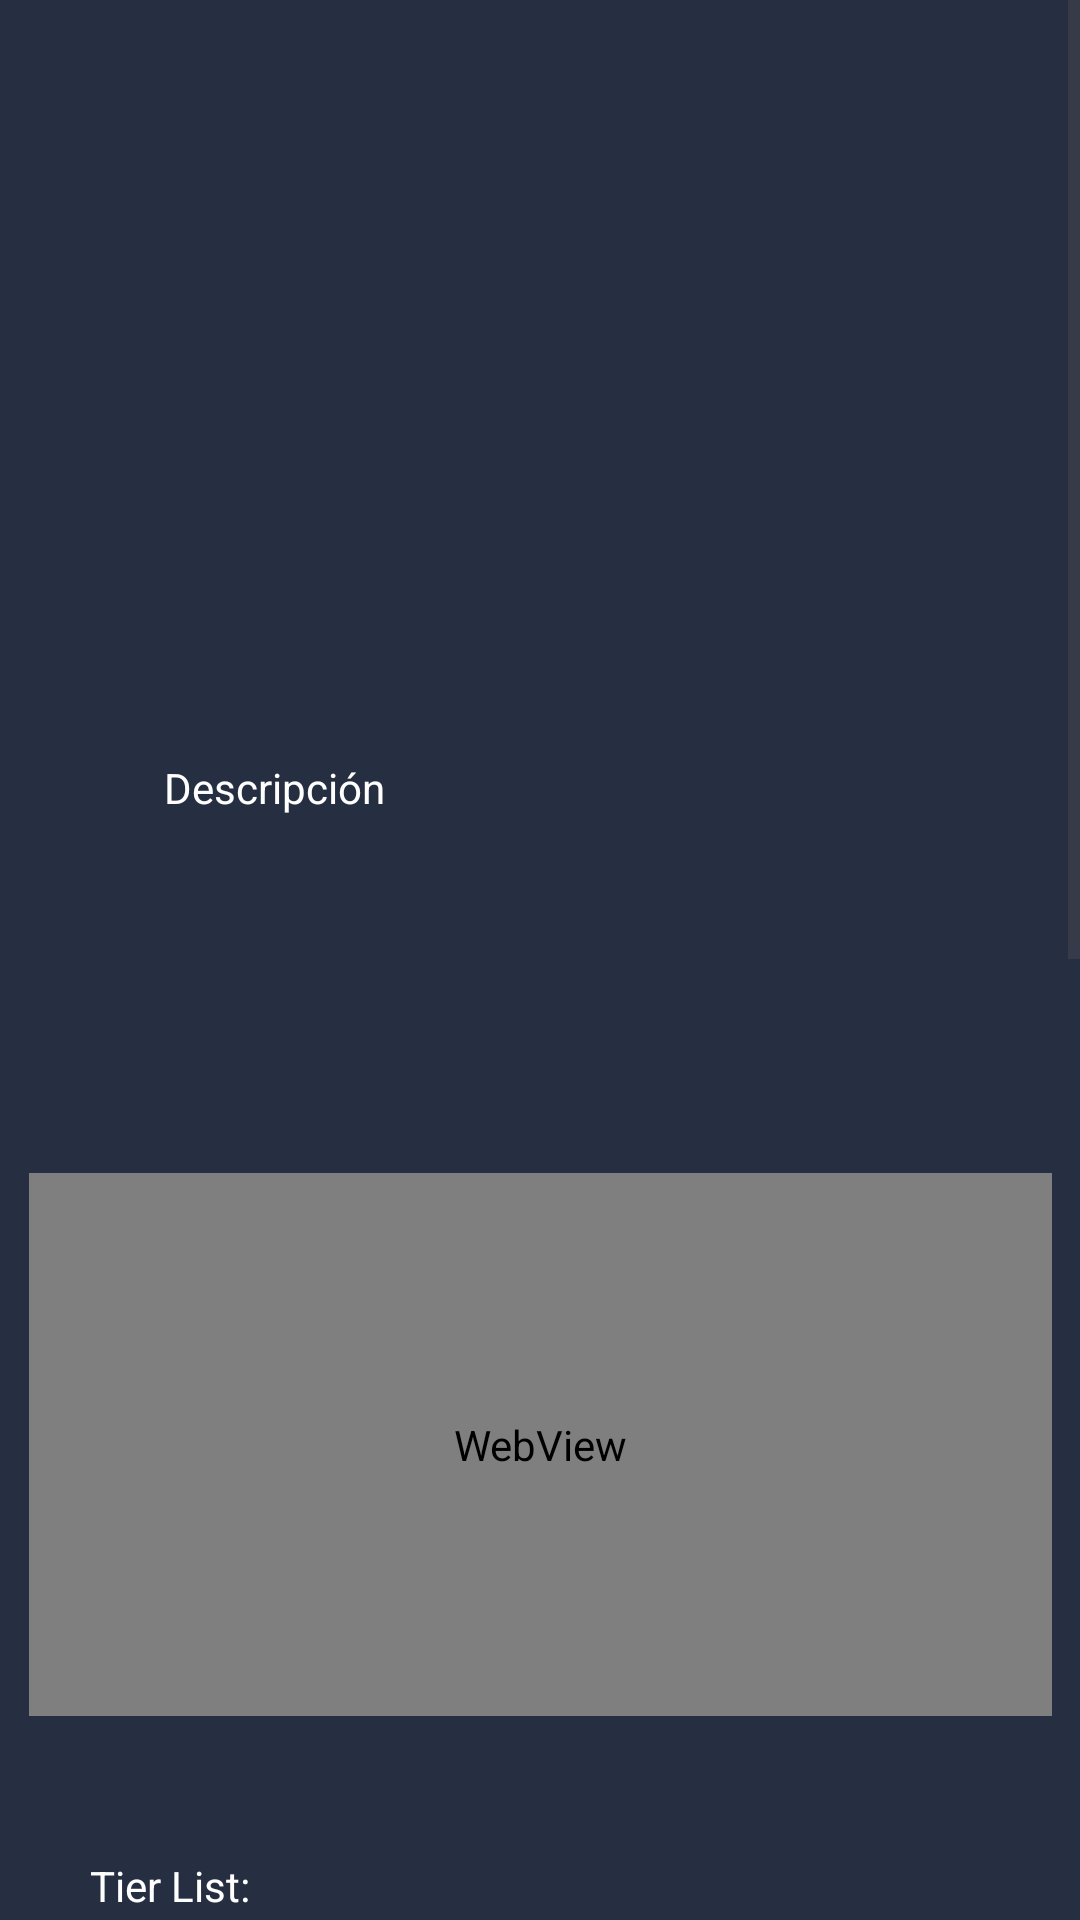

Write the Android layout XML for this screen, with the resource values it uses.
<!-- AndroidManifest.xml: application theme Theme.Proyecto_grupo3 -->
<!-- res/layout/informacion_juego.xml -->
<?xml version="1.0" encoding="utf-8"?>
<ScrollView xmlns:android="http://schemas.android.com/apk/res/android"
    xmlns:app="http://schemas.android.com/apk/res-auto"
    xmlns:tools="http://schemas.android.com/tools"
    android:layout_width="match_parent"
    android:layout_height="wrap_content"
    android:background="@drawable/custom_interface"
    tools:context=".InformacionJuego">

    <androidx.constraintlayout.widget.ConstraintLayout
        android:layout_width="match_parent"
        android:layout_height="match_parent"
        android:orientation="horizontal"
        app:layout_constraintGuide_begin="210dp">


        <ImageView
            android:id="@+id/imagenjuego"
            android:layout_width="408dp"
            android:layout_height="162dp"
            android:layout_marginTop="4dp"
            android:layout_marginBottom="9dp"
            android:scaleType="fitCenter"
            app:layout_constraintBottom_toTopOf="@+id/nombrejuego"
            app:layout_constraintEnd_toEndOf="parent"
            app:layout_constraintStart_toStartOf="parent"
            app:layout_constraintTop_toTopOf="parent" />

        <TextView
            android:id="@+id/nombrejuego"
            android:layout_width="251dp"
            android:layout_height="36dp"
            android:layout_marginBottom="18dp"
            android:text=""
            app:layout_constraintBottom_toTopOf="@+id/descripcionjuego"
            android:textColor="#FFFFFF"
            app:layout_constraintEnd_toEndOf="parent"
            app:layout_constraintStart_toStartOf="parent"
            app:layout_constraintTop_toBottomOf="@+id/imagenjuego" />

        <TextView
            android:id="@+id/descripcionjuego"
            android:layout_width="251dp"
            android:layout_height="87dp"
            android:layout_marginBottom="15dp"
            android:text="Descripción"
            android:textColor="#FFFFFF"
            app:layout_constraintBottom_toTopOf="@+id/videoView"
            app:layout_constraintEnd_toEndOf="parent"
            app:layout_constraintStart_toStartOf="parent"
            app:layout_constraintTop_toBottomOf="@+id/nombrejuego" />

        <WebView
            android:id="@+id/videoView"
            android:layout_width="341dp"
            android:layout_height="181dp"
            android:layout_marginTop="28dp"
            app:layout_constraintBottom_toTopOf="@+id/guideline3"
            app:layout_constraintEnd_toEndOf="parent"
            app:layout_constraintStart_toStartOf="parent"
            app:layout_constraintTop_toBottomOf="@+id/descripcionjuego"
            app:layout_constraintVertical_bias="0.0" />

        <androidx.constraintlayout.widget.Guideline
            android:id="@+id/guideline3"
            android:layout_width="wrap_content"
            android:layout_height="wrap_content"
            android:layout_marginTop="476dp"
            android:layout_marginBottom="115dp"
            android:orientation="horizontal"
            app:layout_constraintBottom_toBottomOf="parent"
            app:layout_constraintGuide_begin="580dp"
            app:layout_constraintTop_toTopOf="parent" />

        <ImageView
            android:id="@+id/tierlistimg"
            android:layout_width="363dp"
            android:layout_height="329dp"
            android:layout_marginBottom="20dp"

            android:scaleType="fitCenter"
            app:layout_constraintBottom_toTopOf="@+id/guideline4"
            app:layout_constraintEnd_toEndOf="parent"
            app:layout_constraintStart_toStartOf="parent" />

        <TextView
            android:id="@+id/tierlist"
            android:layout_width="wrap_content"
            android:layout_height="wrap_content"
            android:layout_marginBottom="8dp"
            android:text="Tier List:"
            android:textColor="#FFFFFF"
            app:layout_constraintBottom_toTopOf="@+id/tierlistimg"
            app:layout_constraintEnd_toEndOf="parent"
            app:layout_constraintHorizontal_bias="0.098"
            app:layout_constraintStart_toStartOf="parent"
            app:layout_constraintTop_toTopOf="@+id/guideline3"
            app:layout_constraintVertical_bias="1.0" />

        <TextView
            android:id="@+id/novedadestitulo"
            android:layout_width="87dp"
            android:layout_height="38dp"
            android:layout_marginTop="10dp"
            android:layout_marginBottom="8dp"
            android:text="Novedades:"
            android:textColor="#FFFFFF"
            app:layout_constraintBottom_toTopOf="@+id/novedades"
            app:layout_constraintEnd_toEndOf="parent"
            app:layout_constraintHorizontal_bias="0.108"
            app:layout_constraintStart_toStartOf="parent"
            app:layout_constraintTop_toTopOf="@+id/guideline4"
            app:layout_constraintVertical_bias="1.0" />

        <TextView
            android:id="@+id/novedades"
            android:layout_width="354dp"
            android:layout_height="120dp"
            android:layout_marginTop="15dp"
            android:textColor="#FFFFFF"
            app:layout_constraintBottom_toTopOf="@+id/guideline9"
            app:layout_constraintEnd_toEndOf="parent"
            app:layout_constraintHorizontal_bias="0.385"
            app:layout_constraintStart_toStartOf="parent"
            app:layout_constraintTop_toTopOf="@+id/guideline4" />

        <androidx.recyclerview.widget.RecyclerView
            android:id="@+id/recyclerViewComentarios"
            android:layout_width="match_parent"
            android:layout_height="wrap_content"
            android:layout_marginTop="10dp"
            android:layout_marginBottom="20dp"
            app:layout_constraintBottom_toBottomOf="parent"
            app:layout_constraintEnd_toEndOf="parent"
            app:layout_constraintHorizontal_bias="0.0"
            app:layout_constraintStart_toStartOf="parent"
            app:layout_constraintTop_toTopOf="@+id/guideline9" />

        <androidx.constraintlayout.widget.Guideline
            android:id="@+id/guideline4"
            android:layout_width="wrap_content"
            android:layout_height="wrap_content"
            android:orientation="horizontal"
            app:layout_constraintGuide_begin="995dp" />

        <androidx.constraintlayout.widget.Guideline
            android:id="@+id/guideline9"
            android:layout_width="wrap_content"
            android:layout_height="wrap_content"
            android:orientation="horizontal"
            app:layout_constraintGuide_begin="1188dp" />

        <TextView
            android:id="@+id/comentarios"
            android:layout_width="wrap_content"
            android:layout_height="wrap_content"
            android:layout_marginTop="15dp"
            android:layout_marginBottom="8dp"
            android:text="Comentarios:"
            android:textColor="#FFFFFF"
            app:layout_constraintBottom_toTopOf="@+id/recyclerViewComentarios"
            app:layout_constraintEnd_toEndOf="parent"
            app:layout_constraintHorizontal_bias="0.107"
            app:layout_constraintStart_toStartOf="parent"
            app:layout_constraintTop_toTopOf="@+id/guideline9"
            app:layout_constraintVertical_bias="0.0" />

    </androidx.constraintlayout.widget.ConstraintLayout>


</ScrollView>
<!-- resources referenced by this layout -->
<resources>
  <!-- drawable custom_interface (drawable) -->
  <?xml version="1.0" encoding="utf-8"?>
  <layer-list xmlns:android="http://schemas.android.com/apk/res/android">
      
      <item>
          <shape android:shape="rectangle">
              <solid android:color="#262F41" />
          </shape>
      </item>
  </layer-list>
  <style name="Theme.Proyecto_grupo3" parent="Base.Theme.Proyecto_grupo3" />
  <style name="Base.Theme.Proyecto_grupo3" parent="Theme.Material3.DayNight.NoActionBar">
          
          
      </style>
</resources>
